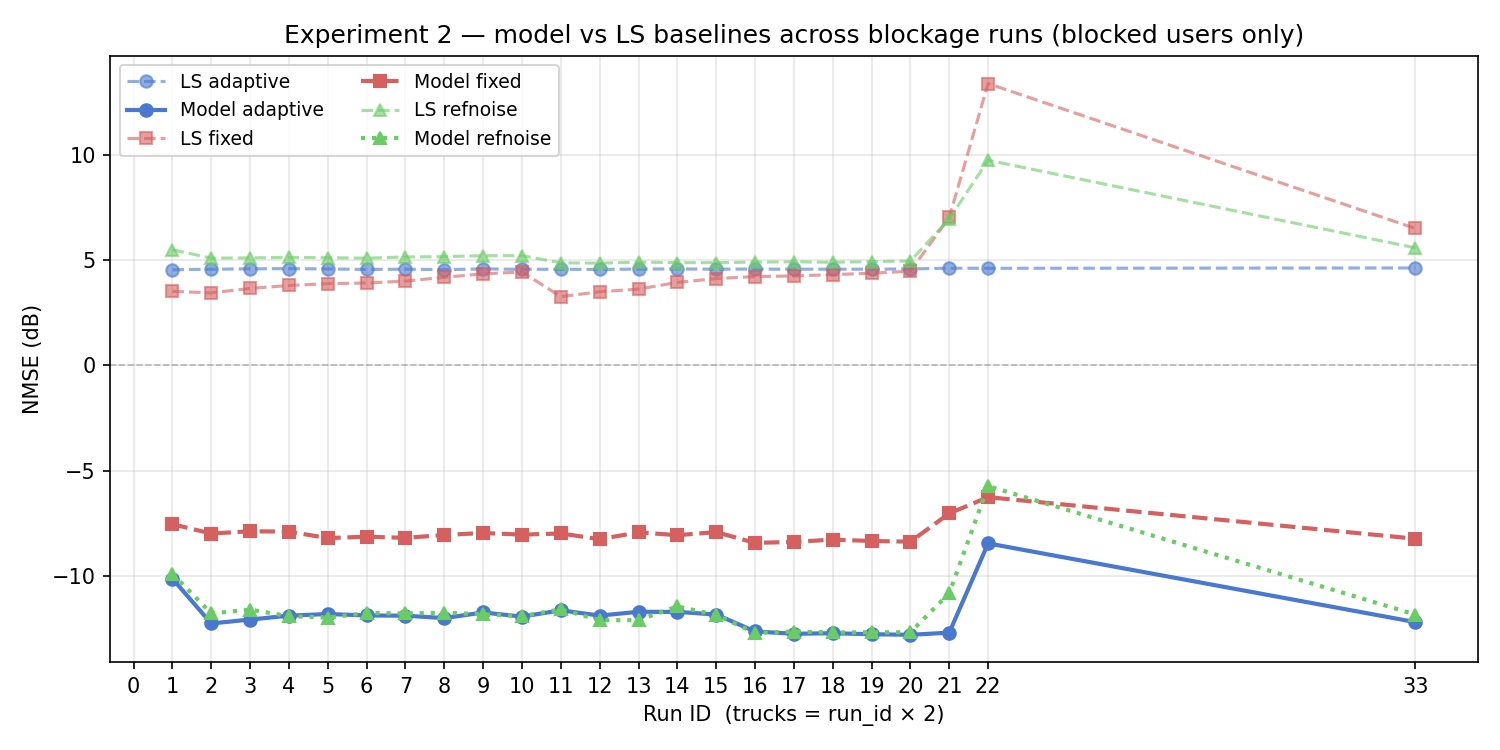

The file beside this chart, header and first rows:
run_id, ls_mode, ls_nmse_train, ls_nmse_test, model_nmse_train, model_nmse_test, ls_nmse_blocked, model_nmse_blocked
1, adaptive, 4.595, 4.578, , -11.45, 4.547, -10.14
1, fixed, 4.852, 4.976, , -8.023, 3.519, -7.549
1, refnoise, 4.768, 4.779, , -11.37, 5.496, -9.899
2, adaptive, 4.598, 4.59, , -12.48, 4.571, -12.27
2, fixed, 4.956, 5.068, , -8.392, 3.449, -7.992
2, refnoise, 4.869, 4.864, , -12.21, 5.098, -11.79
3, adaptive, 4.596, 4.598, , -12.42, 4.591, -12.08
3, fixed, 4.959, 5.064, , -8.308, 3.659, -7.884
3, refnoise, 4.874, 4.874, , -12.11, 5.11, -11.61
4, adaptive, 4.593, 4.599, , -12.28, 4.599, -11.89
4, fixed, 4.958, 5.069, , -8.323, 3.798, -7.899
4, refnoise, 4.878, 4.882, , -12.32, 5.136, -11.92
5, adaptive, 4.593, 4.596, , -12.2, 4.584, -11.82
5, fixed, 4.958, 5.065, , -8.574, 3.883, -8.209
5, refnoise, 4.872, 4.874, , -12.37, 5.117, -11.99
6, adaptive, 4.596, 4.585, , -12.53, 4.561, -11.88
6, fixed, 4.972, 5.082, , -8.659, 3.916, -8.141
6, refnoise, 4.887, 4.875, , -12.43, 5.098, -11.77
7, adaptive, 4.603, 4.591, , -12.6, 4.572, -11.9
7, fixed, 4.984, 5.101, , -8.724, 4.008, -8.197
7, refnoise, 4.902, 4.914, , -12.53, 5.154, -11.79
8, adaptive, 4.599, 4.572, , -12.81, 4.551, -12.01
8, fixed, 5.026, 5.131, , -8.548, 4.188, -8.059
8, refnoise, 4.941, 4.926, , -12.62, 5.168, -11.75
9, adaptive, 4.599, 4.59, , -12.64, 4.587, -11.74
9, fixed, 5.044, 5.138, , -8.477, 4.352, -7.966
9, refnoise, 4.958, 4.95, , -12.71, 5.214, -11.83
10, adaptive, 4.597, 4.591, , -12.74, 4.567, -11.94
10, fixed, 5.049, 5.144, , -8.556, 4.442, -8.043
10, refnoise, 4.965, 4.954, , -12.83, 5.216, -11.92
11, adaptive, 4.6, 4.589, , -11.25, 4.57, -11.64
11, fixed, 4.838, 4.92, , -7.918, 3.268, -7.989
11, refnoise, 4.759, 4.734, , -11.25, 4.875, -11.59
12, adaptive, 4.597, 4.581, , -11.38, 4.561, -11.89
12, fixed, 4.836, 4.921, , -7.97, 3.502, -8.26
12, refnoise, 4.754, 4.738, , -11.47, 4.859, -12.11
13, adaptive, 4.598, 4.593, , -11.22, 4.578, -11.71
13, fixed, 4.933, 4.942, , -7.708, 3.626, -7.936
13, refnoise, 4.848, 4.765, , -11.55, 4.907, -12.11
14, adaptive, 4.601, 4.601, , -11.37, 4.586, -11.71
14, fixed, 4.934, 4.944, , -7.904, 3.946, -8.07
14, refnoise, 4.85, 4.743, , -11.16, 4.885, -11.45
15, adaptive, 4.599, 4.597, , -11.47, 4.571, -11.84
15, fixed, 4.934, 4.945, , -7.763, 4.128, -7.923
15, refnoise, 4.846, 4.747, , -11.51, 4.883, -11.86
16, adaptive, 4.597, 4.595, , -11.47, 4.58, -12.64
16, fixed, 4.958, 4.96, , -7.869, 4.223, -8.436
16, refnoise, 4.875, 4.767, , -11.51, 4.908, -12.71
17, adaptive, 4.599, 4.588, , -11.6, 4.57, -12.76
17, fixed, 4.966, 4.968, , -7.847, 4.252, -8.389
17, refnoise, 4.882, 4.78, , -11.61, 4.926, -12.65
18, adaptive, 4.603, 4.591, , -11.64, 4.574, -12.73
18, fixed, 4.968, 4.969, , -7.749, 4.313, -8.281
18, refnoise, 4.881, 4.767, , -11.58, 4.901, -12.69
19, adaptive, 4.601, 4.594, , -11.7, 4.573, -12.78
19, fixed, 4.972, 4.978, , -7.807, 4.382, -8.345
19, refnoise, 4.887, 4.79, , -11.66, 4.931, -12.69
20, adaptive, 4.599, 4.6, , -11.72, 4.587, -12.8
20, fixed, 4.994, 4.99, , -7.858, 4.477, -8.379
20, refnoise, 4.908, 4.808, , -11.72, 4.961, -12.68
... 9 more rows
